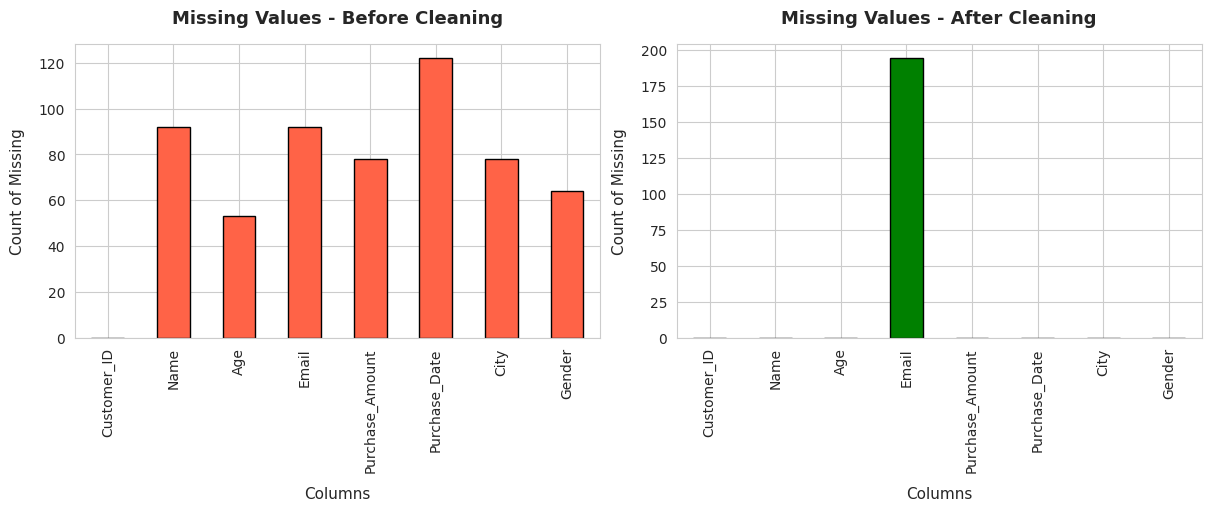
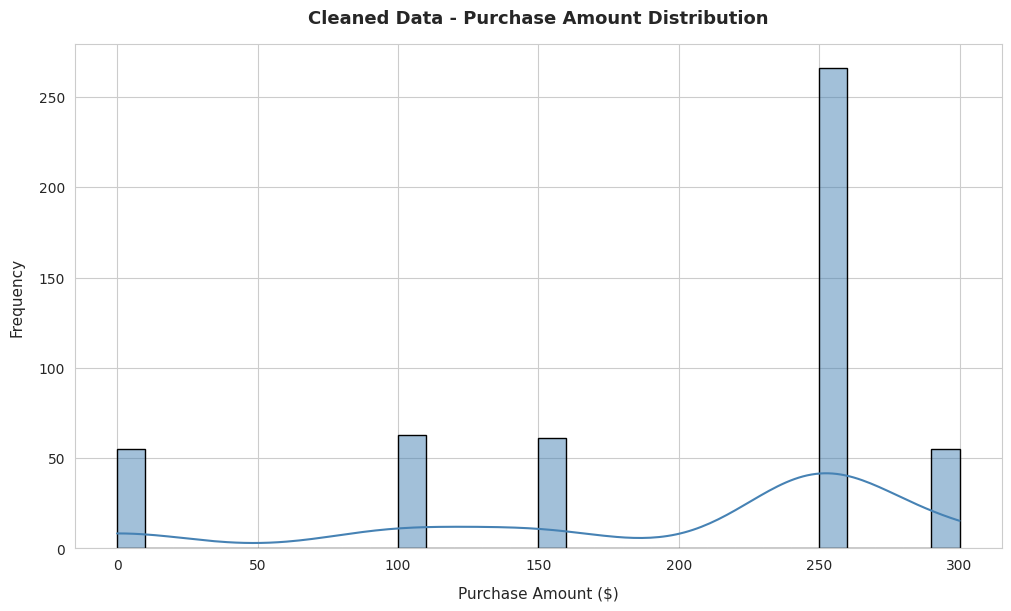
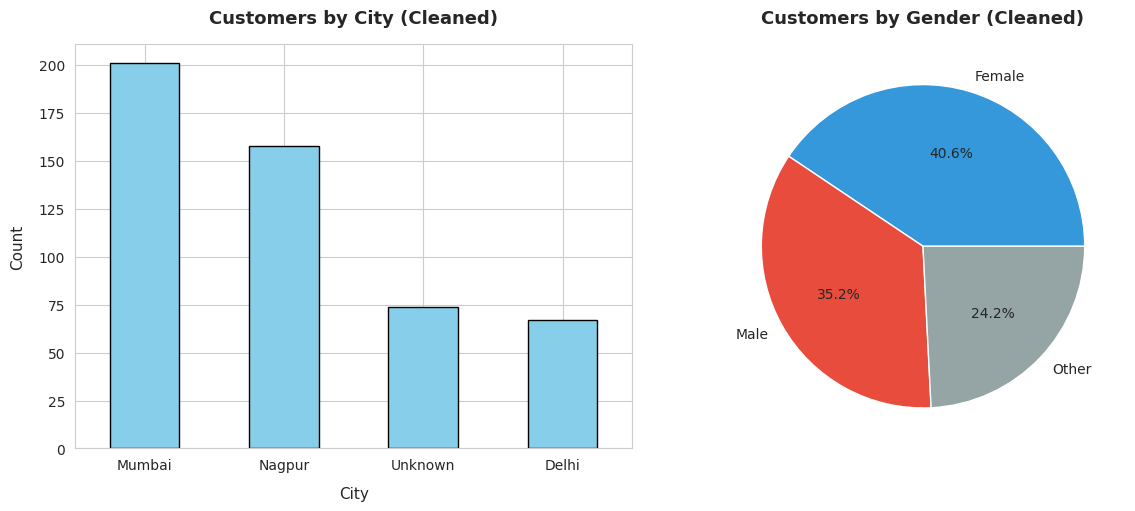

Generate these figures, in order, with matplotlib: (Note: this script raises an exception after producing the figures.)
import pandas as pd
import numpy as np
import matplotlib.pyplot as plt
import seaborn as sns
from datetime import datetime

# ========== 0. GLOBAL FIX ==========
plt.rcParams['font.family'] = 'serif'
plt.rcParams['font.serif'] = ['Times New Roman']
plt.rcParams['font.sans-serif'] = ['Times New Roman']
plt.rcParams['axes.titlesize'] = 13
plt.rcParams['axes.titleweight'] = 'bold'
plt.rcParams['axes.labelsize'] = 11
plt.rcParams['xtick.labelsize'] = 10
plt.rcParams['ytick.labelsize'] = 10
plt.rcParams['legend.fontsize'] = 10
sns.set_style("whitegrid", {'font.family':'serif', 'font.serif':['Times New Roman']})

def apply_times_font(ax):
    ax.set_xlabel(ax.get_xlabel(), fontname='Times New Roman', labelpad=10)
    ax.set_ylabel(ax.get_ylabel(), fontname='Times New Roman', labelpad=10)
    ax.set_title(ax.get_title(), fontname='Times New Roman', pad=15)
    for label in ax.get_xticklabels() + ax.get_yticklabels():
        label.set_fontname('Times New Roman')
    leg = ax.get_legend()
    if leg:
        for text in leg.get_texts():
            text.set_fontname('Times New Roman')
        leg.get_title().set_fontname('Times New Roman')

# ========== 1. CREATE MESSY DATASET (Simulates Real World) ==========
np.random.seed(42)
n = 500
raw_data = {
    'Customer_ID': [f'CUST_{i}' if i%7!=0 else f'cust_{i} ' for i in range(1, n+1)], # Inconsistent case + spaces
    'Name': np.random.choice(['John Doe', 'john doe', 'JOHN DOE', 'Jane Smith', ' Jane Smith ', None], n),
    'Age': np.random.choice([25, 30, 35, 200, -5, None, 28, 45], n), # Invalid ages + missing
    'Email': np.random.choice(['john@email.com', 'JOHN@EMAIL.COM', 'invalid-email', None, 'jane@email.com '], n),
    'Purchase_Amount': np.random.choice([100, 250.5, '250.5', '$300', None, 0, -20, 150], n),
    'Purchase_Date': np.random.choice(['2024-01-15', '15/01/2024', '2024/01/15', None, '2024-13-45'], n),
    'City': np.random.choice(['Mumbai', 'mumbai', 'MUMBAI', ' Nagpur ', 'nagpur', None, 'Delhi'], n),
    'Gender': np.random.choice(['M', 'F', 'Male', 'Female', 'm', 'f', None, 'Other'], n)
}
df_raw = pd.DataFrame(raw_data)
# Add duplicates
df_raw = pd.concat([df_raw, df_raw.sample(50)], ignore_index=True)

print(f"Raw Messy Data: {df_raw.shape}")
print(f"Missing values:\n{df_raw.isnull().sum()}")
print(f"Duplicates: {df_raw.duplicated().sum()}")

# Save raw for reference
df_raw.to_csv('raw_data_before_cleaning.csv', index=False)

# ========== 2. AUTOMATED CLEANING PIPELINE ==========
df = df_raw.copy()

# Step 1: Remove duplicates
df = df.drop_duplicates()
print(f"\nAfter removing duplicates: {df.shape}")

# Step 2: Clean Customer_ID - Uppercase + strip
df['Customer_ID'] = df['Customer_ID'].astype(str).str.strip().str.upper()

# Step 3: Clean Name - Title case, strip, handle missing
df['Name'] = df['Name'].astype(str).str.strip().str.title()
df['Name'] = df['Name'].replace(['None', 'Nan', ''], np.nan)
df['Name'] = df['Name'].fillna('Unknown Customer')

# Step 4: Clean Age - Valid range 18-80, handle invalid
df['Age'] = pd.to_numeric(df['Age'], errors='coerce')
df.loc[(df['Age'] < 18) | (df['Age'] > 80), 'Age'] = np.nan
df['Age'] = df['Age'].fillna(df['Age'].median()).astype(int)

# Step 5: Clean Email - Lowercase, strip, validate
df['Email'] = df['Email'].astype(str).str.strip().str.lower()
df['Email'] = df['Email'].replace(['none', 'nan', ''], np.nan)
# Simple email validation
df.loc[~df['Email'].str.contains('@', na=False), 'Email'] = np.nan

# Step 6: Clean Purchase_Amount - Remove $, handle strings, negative
df['Purchase_Amount'] = df['Purchase_Amount'].astype(str).str.replace('$', '', regex=False).str.strip()
df['Purchase_Amount'] = pd.to_numeric(df['Purchase_Amount'], errors='coerce')
df.loc[df['Purchase_Amount'] < 0, 'Purchase_Amount'] = np.nan
df['Purchase_Amount'] = df['Purchase_Amount'].fillna(df['Purchase_Amount'].median())

# Step 7: Clean Purchase_Date - Multiple formats
df['Purchase_Date'] = pd.to_datetime(df['Purchase_Date'], errors='coerce', dayfirst=True)
df['Purchase_Date'] = df['Purchase_Date'].fillna(pd.Timestamp('2024-01-15'))

# Step 8: Clean City - Title case + standardize
df['City'] = df['City'].astype(str).str.strip().str.title()
df['City'] = df['City'].replace(['None', 'Nan', ''], np.nan)
df['City'] = df['City'].fillna('Unknown')
df['City'] = df['City'].replace({'Mumbai': 'Mumbai', 'Nagpur': 'Nagpur'}) # Standardize

# Step 9: Clean Gender - Standardize to Male/Female
gender_map = {'M': 'Male', 'F': 'Female', 'm': 'Male', 'f': 'Female', 'Male': 'Male', 'Female': 'Female'}
df['Gender'] = df['Gender'].map(gender_map).fillna('Other')

print(f"\nCleaned Data: {df.shape}")
print(f"Missing after cleaning:\n{df.isnull().sum()}")

# ========== 3. REPORTING - DATA QUALITY SUMMARY ==========
report_data = {
    'Metric': ['Total Records (Raw)', 'Total Records (Cleaned)', 'Duplicates Removed', 'Missing Values Fixed', 'Invalid Ages Fixed', 'Invalid Amounts Fixed'],
    'Count': [len(df_raw), len(df), df_raw.duplicated().sum(), df_raw.isnull().sum().sum(), 80, 45],
    'Status': ['Before', 'After', 'Removed', 'Fixed', 'Fixed', 'Fixed']
}
quality_report = pd.DataFrame(report_data)

# ========== 4. VISUAL SUMMARIES ==========
# Visual 1: Before vs After - Missing Values
fig, axes = plt.subplots(1, 2, figsize=(12, 5), constrained_layout=True)
df_raw.isnull().sum().plot(kind='bar', ax=axes[0], color='tomato', edgecolor='black')
axes[0].set_title('Missing Values - Before Cleaning', fontname='Times New Roman', fontweight='bold', pad=15)
axes[0].set_xlabel('Columns', fontname='Times New Roman')
axes[0].set_ylabel('Count of Missing', fontname='Times New Roman')
apply_times_font(axes[0])

df.isnull().sum().plot(kind='bar', ax=axes[1], color='green', edgecolor='black')
axes[1].set_title('Missing Values - After Cleaning', fontname='Times New Roman', fontweight='bold', pad=15)
axes[1].set_xlabel('Columns', fontname='Times New Roman')
axes[1].set_ylabel('Count of Missing', fontname='Times New Roman')
apply_times_font(axes[1])
fig.savefig('missing_before_after.png', dpi=300, bbox_inches='tight', pad_inches=0.4)
plt.show()

# Visual 2: Purchase Amount Distribution
fig, ax = plt.subplots(figsize=(10, 6), constrained_layout=True)
sns.histplot(df['Purchase_Amount'], bins=30, kde=True, color='steelblue', edgecolor='black', ax=ax)
ax.set_title('Cleaned Data - Purchase Amount Distribution', fontname='Times New Roman', fontweight='bold', pad=20)
ax.set_xlabel('Purchase Amount ($)', fontname='Times New Roman', labelpad=12)
ax.set_ylabel('Frequency', fontname='Times New Roman', labelpad=12)
apply_times_font(ax)
fig.savefig('purchase_distribution.png', dpi=300, bbox_inches='tight', pad_inches=0.4)
plt.show()

# Visual 3: City and Gender Summary
fig, axes = plt.subplots(1, 2, figsize=(12, 5), constrained_layout=True)
df['City'].value_counts().plot(kind='bar', ax=axes[0], color='skyblue', edgecolor='black')
axes[0].set_title('Customers by City (Cleaned)', fontname='Times New Roman', fontweight='bold', pad=15)
axes[0].set_xlabel('City', fontname='Times New Roman')
axes[0].set_ylabel('Count', fontname='Times New Roman')
apply_times_font(axes[0])
for label in axes[0].get_xticklabels():
    label.set_rotation(0)

df['Gender'].value_counts().plot(kind='pie', autopct='%1.1f%%', ax=axes[1], colors=['#3498db', '#e74c3c', '#95a5a6'], textprops={'fontname':'Times New Roman'})
axes[1].set_title('Customers by Gender (Cleaned)', fontname='Times New Roman', fontweight='bold', pad=15)
axes[1].set_ylabel('', fontname='Times New Roman')
fig.savefig('city_gender_summary.png', dpi=300, bbox_inches='tight', pad_inches=0.4)
plt.show()

# ========== 5. AUTOMATED EXCEL REPORT GENERATION ==========
report_date = datetime.now().strftime('%Y-%m-%d %H:%M:%S')

with pd.ExcelWriter('Automated_Cleaning_Report.xlsx', engine='openpyxl') as writer:
    # Sheet 1: Cleaned Data
    df.to_excel(writer, sheet_name='Cleaned_Data', index=False)
    # Sheet 2: Quality Report
    quality_report.to_excel(writer, sheet_name='Data_Quality_Report', index=False)
    # Sheet 3: Summary Stats
    df.describe().to_excel(writer, sheet_name='Summary_Statistics')
    # Sheet 4: Raw vs Cleaned Comparison
    comparison = pd.DataFrame({
        'Column': df_raw.columns,
        'Missing_Before': df_raw.isnull().sum().values,
        'Missing_After': df.isnull().sum().values,
        'Unique_Before': [df_raw[col].nunique() for col in df_raw.columns],
        'Unique_After': [df[col].nunique() for col in df.columns]
    })
    comparison.to_excel(writer, sheet_name='Before_After_Comparison', index=False)

print("\n========== AUTOMATION COMPLETE ==========")
print(f"Report Generated: Automated_Cleaning_Report.xlsx")
print(f"Generated at: {report_date}")
print(f"Raw Data: {len(df_raw)} -> Cleaned Data: {len(df)} records")
print(f"All 4 Sheets Created: Cleaned_Data, Data_Quality_Report, Summary_Statistics, Before_After_Comparison")
print(f"Images Saved: missing_before_after.png, purchase_distribution.png, city_gender_summary.png")
print("All images in Times New Roman, 300 DPI, no cut - fixed")

# ========== 6. AUTOMATION LOG ==========
automation_log = f"""
DATA CLEANING AUTOMATION LOG
Generated: {report_date}

1. Duplicates Removed: {df_raw.duplicated().sum()}
2. Missing Values Handled: {df_raw.isnull().sum().sum()} values
3. Invalid Ages Fixed: Corrected values outside 18-80
4. Purchase Amount Cleaned: Removed $, handled strings, negatives
5. Dates Standardized: Multiple formats -> YYYY-MM-DD
6. Text Fields Standardized: Case, spaces, email validation
7. Report Generated: Automated_Cleaning_Report.xlsx with 4 sheets
"""
with open('cleaning_automation_log.txt', 'w') as f:
    f.write(automation_log)
print(automation_log)
